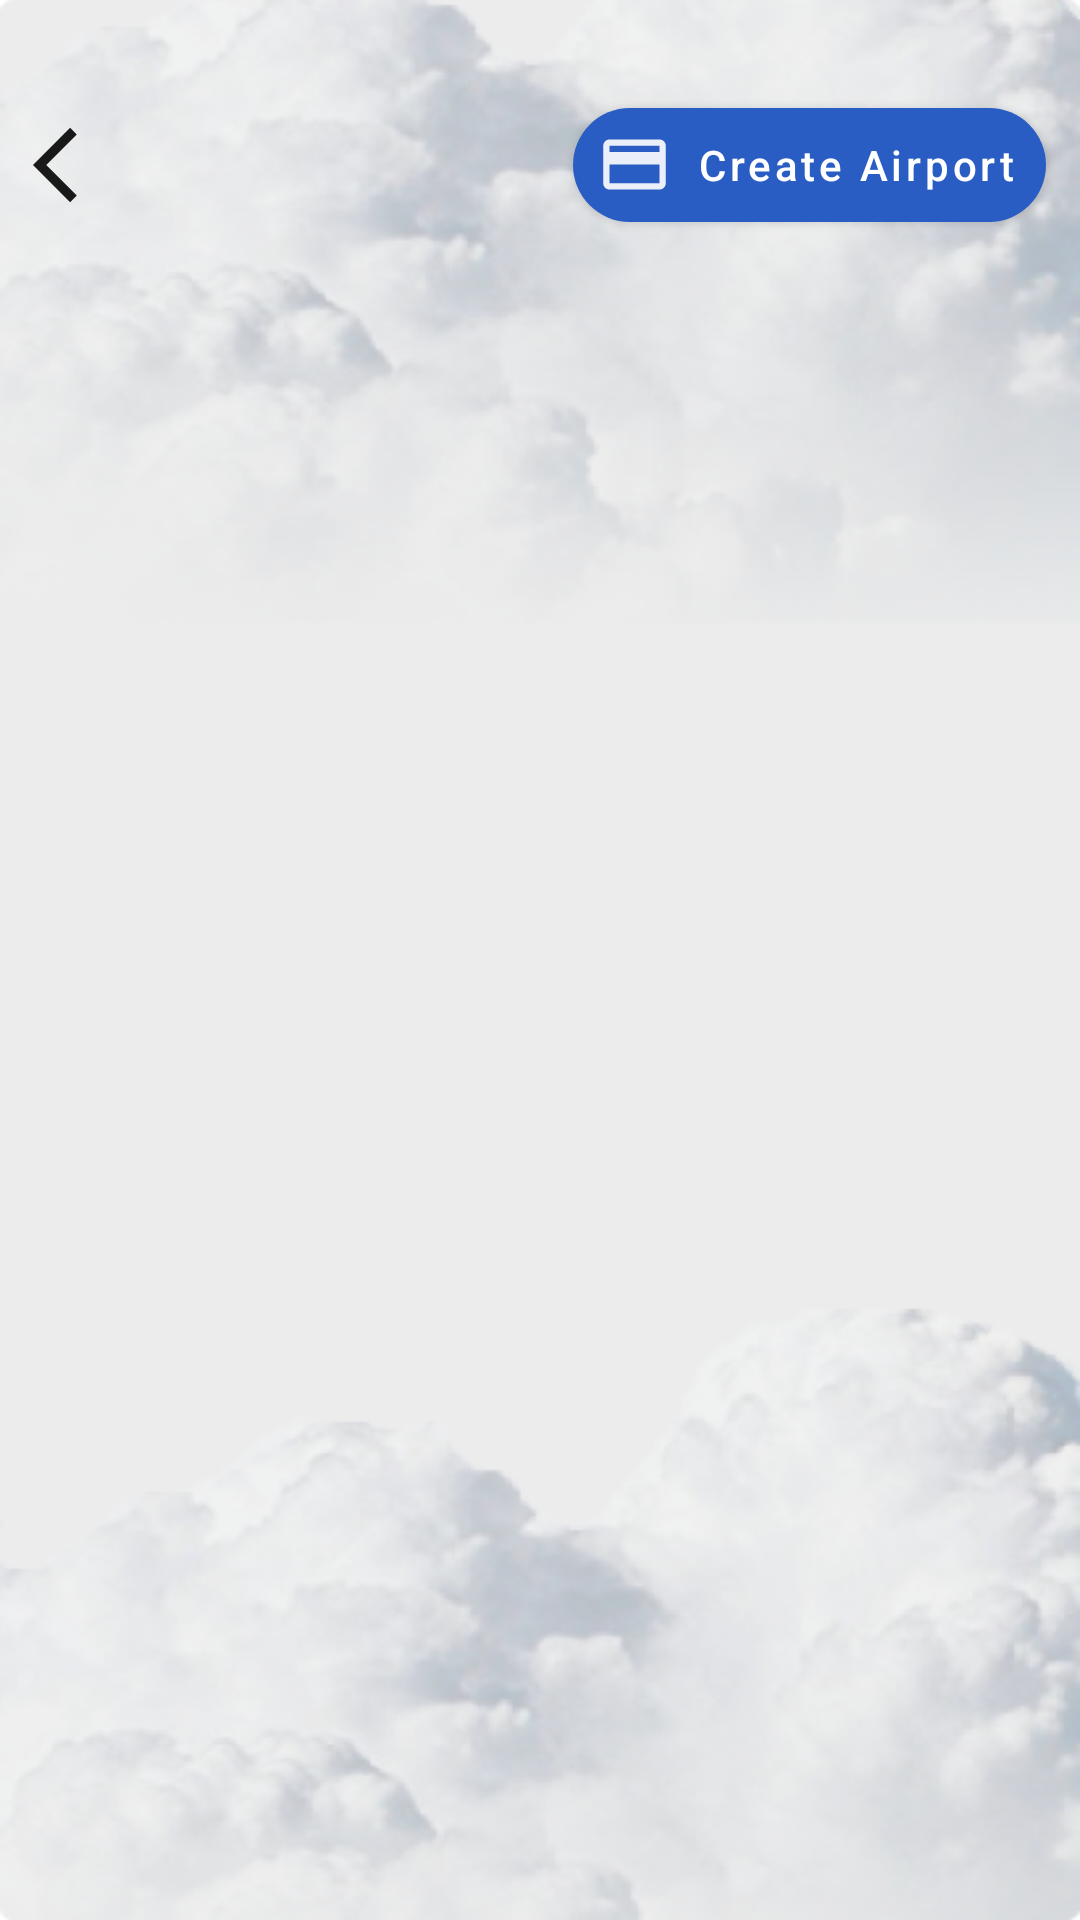

Android layout source for this screen:
<!-- AndroidManifest.xml: application theme Theme.FinalProjectAndroidAdmin -->
<!-- res/layout/fragment_airport.xml -->
<?xml version="1.0" encoding="utf-8"?>
<androidx.coordinatorlayout.widget.CoordinatorLayout
    xmlns:android="http://schemas.android.com/apk/res/android"
    xmlns:tools="http://schemas.android.com/tools"
    android:layout_width="match_parent"
    android:layout_height="match_parent"
    tools:context=".ui.airport.AirportFragment"
    android:background="@drawable/bg_light"
    xmlns:app="http://schemas.android.com/apk/res-auto">

            <LinearLayout
                android:orientation="vertical"
                android:layout_width="match_parent"
                android:layout_height="match_parent">


                <LinearLayout
                    android:layout_width="match_parent"
                    android:layout_height="wrap_content"
                    android:layout_gravity="center"
                    android:gravity="center"
                    android:layout_marginTop="30dp"
                    android:orientation="horizontal">

                    <ImageView
                        android:id="@+id/btnBack"
                        android:layout_gravity="center"
                        android:layout_width="wrap_content"
                        android:layout_height="wrap_content"
                        android:src="@drawable/ic_baseline_arrow_back_ios_24"/>

                    <com.google.android.material.button.MaterialButton
                        android:id="@+id/btnAdd"
                        android:layout_width="wrap_content"
                        android:layout_height="50dp"
                        android:layout_marginStart="150dp"
                        android:paddingEnd="10dp"
                        android:paddingStart="8dp"
                        android:text="@string/create_airport"
                        android:gravity="center"
                        android:textAllCaps="false"
                        android:textSize="14sp"
                        app:cornerRadius="25dp"
                        app:icon="@drawable/ic_baseline_payment_24"
                        app:iconSize="25dp" />

                </LinearLayout>

                    <androidx.recyclerview.widget.RecyclerView
                        android:id="@+id/rv_post"
                        android:layout_width="match_parent"
                        android:layout_height="700dp"
                        android:layout_marginEnd="0dp"
                        android:layout_marginBottom="0dp"
                        tools:listitem="@layout/list_airport"
                        tools:visibility="visible" />

            </LinearLayout>

</androidx.coordinatorlayout.widget.CoordinatorLayout>
<!-- res/layout/list_airport.xml (included above) -->
<?xml version="1.0" encoding="utf-8"?>
<layout xmlns:android="http://schemas.android.com/apk/res/android"
    xmlns:app="http://schemas.android.com/apk/res-auto">

    <data>
        <variable
            name="dataBinding"
            type="com.example.final_project_android_admin.data.api.response.airport.DataAirport" />
    </data>

        <com.google.android.material.card.MaterialCardView
            android:id="@+id/card"
            android:layout_width="match_parent"
            android:layout_height="wrap_content"
            app:cardBackgroundColor="@color/white"
            android:layout_marginStart="20dp"
            android:layout_marginEnd="20dp"
            android:layout_marginTop="10dp">

            <LinearLayout
                android:layout_width="match_parent"
                android:layout_height="wrap_content"
                android:orientation="vertical">

                <LinearLayout
                    android:layout_width="match_parent"
                    android:layout_height="wrap_content"
                    android:orientation="horizontal">

                    <LinearLayout
                        android:paddingTop="10dp"
                        android:gravity="center_vertical"
                        android:orientation="vertical"
                        android:layout_width="match_parent"
                        android:layout_height="wrap_content">

                        <TextView
                            android:id="@+id/airport"
                            android:layout_marginStart="20dp"
                            android:layout_width="wrap_content"
                            android:layout_height="wrap_content"
                            android:text="@{dataBinding.airportName}"
                            android:textSize="15sp"
                            android:textAppearance="@style/TextAppearance.MyApp.Text" />

                        <TextView
                            android:id="@+id/city"
                            android:layout_marginStart="20dp"
                            android:layout_width="wrap_content"
                            android:layout_height="wrap_content"
                            android:text="@{dataBinding.city}"
                            android:textSize="15sp"
                            android:textAppearance="@style/TextAppearance.MyApp.Text" />

                        <TextView
                            android:id="@+id/city_code"
                            android:layout_marginStart="20dp"
                            android:layout_width="wrap_content"
                            android:layout_height="wrap_content"
                            android:text="@{dataBinding.cityCode}"
                            android:textSize="15sp"
                            android:textAppearance="@style/TextAppearance.MyApp.Text" />

                    </LinearLayout>

                </LinearLayout>

            </LinearLayout>

        </com.google.android.material.card.MaterialCardView>
</layout>
<!-- resources referenced by this layout -->
<resources>
  <color name="white">#FFFFFFFF</color>
  <!-- drawable bg_light: png bitmap (drawable, 163863 bytes) -->
  <!-- drawable ic_baseline_arrow_back_ios_24 (drawable) -->
  <vector android:alpha="0.9" android:autoMirrored="true"
      android:height="30dp" android:tint="#000000"
      android:viewportHeight="24" android:viewportWidth="24"
      android:width="30dp" xmlns:android="http://schemas.android.com/apk/res/android">
      <path android:fillColor="@android:color/white" android:pathData="M11.67,3.87L9.9,2.1 0,12l9.9,9.9 1.77,-1.77L3.54,12z"/>
  </vector>
  <!-- drawable ic_baseline_payment_24 (drawable) -->
  <vector android:alpha="0.9" android:height="24dp" android:tint="#000000"
      android:viewportHeight="24" android:viewportWidth="24"
      android:width="24dp" xmlns:android="http://schemas.android.com/apk/res/android">
      <path android:fillColor="@android:color/white" android:pathData="M20,4L4,4c-1.11,0 -1.99,0.89 -1.99,2L2,18c0,1.11 0.89,2 2,2h16c1.11,0 2,-0.89 2,-2L22,6c0,-1.11 -0.89,-2 -2,-2zM20,18L4,18v-6h16v6zM20,8L4,8L4,6h16v2z"/>
  </vector>
  <string name="create_airport">Create Airport</string>
  <style name="TextAppearance.MyApp.Text" parent="TextAppearance.MaterialComponents.Headline4">
          <item name="textAllCaps">false</item>
          <item name="fontFamily">@font/poppins_medium</item>
          <item name="android:textColor">@color/black</item>
          <item name="android:textSize">20sp</item>
      </style>
  <style name="Theme.FinalProjectAndroidAdmin" parent="Theme.MaterialComponents.DayNight.NoActionBar">
          
          <item name="colorPrimary">@color/purple_500</item>
          <item name="colorPrimaryVariant">@color/purple_700</item>
          <item name="colorOnPrimary">@color/white</item>
          
          <item name="colorSecondary">@color/teal_200</item>
          <item name="colorSecondaryVariant">@color/teal_700</item>
          <item name="colorOnSecondary">@color/black</item>
          
          <item name="android:statusBarColor" tools:targetApi="l">?attr/colorPrimaryVariant</item>
          <item name="materialCalendarTheme">@style/ThemeMaterialCalendar</item>
      </style>
  <color name="black">#FF000000</color>
  <color name="purple_500">#2A5DC4</color>
  <color name="purple_700">#FF3700B3</color>
  <color name="teal_200">#FF03DAC5</color>
  <color name="teal_700">#FF018786</color>
  <style name="ThemeMaterialCalendar" parent="ThemeOverlay.MaterialComponents.MaterialCalendar">
          <item name="buttonBarPositiveButtonStyle">@style/ThemeMaterialCalendarButton</item>
          <item name="buttonBarNegativeButtonStyle">@style/ThemeMaterialCalendarButton</item>
          <item name="materialButtonStyle">@style/ThemeMaterialCalendarTextButton</item>
          <item name="shapeAppearanceMediumComponent">@style/ShapeAppearance.App.MediumComponent</item>
      </style>
  <style name="ThemeMaterialCalendarButton" parent="Widget.MaterialComponents.Button.TextButton.Dialog">
          <item name="android:textColor">@color/basic</item>
      </style>
  <style name="ThemeMaterialCalendarTextButton" parent="Widget.MaterialComponents.Button.TextButton.Dialog.Flush">
          <item name="android:textColor">@color/basic</item>
          <item name="iconTint">@color/basic</item>
      </style>
  <style name="ShapeAppearance.App.MediumComponent" parent="ShapeAppearance.MaterialComponents.MediumComponent">
          <item name="cornerSize">16dp</item>
      </style>
  <color name="basic">#2555B7</color>
</resources>
